Labelled photos from "dataset", an image-classification folder in itsyourkush/RightBin. The possible labels are: glass, metal, organic, paper, plastic.

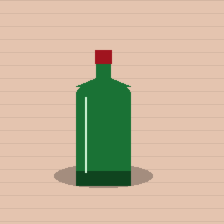
Label: glass

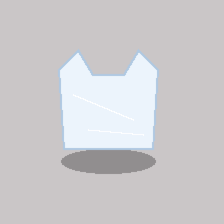
Label: plastic

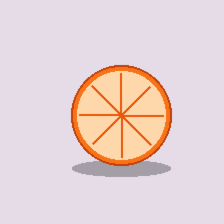
Label: organic

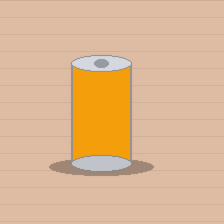
Label: metal

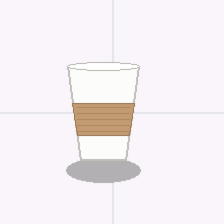
Label: paper

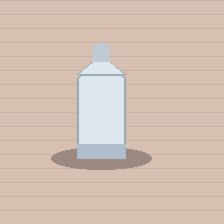
Label: glass
